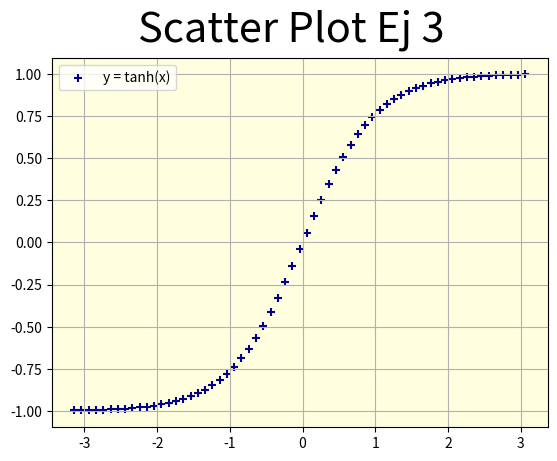

Recreate this plot in Python.
# Matplotlib [Python]
# Ejercicios de práctica

# Autor: Inove Coding School
# Version: 2.0

# IMPORTANTE: NO borrar los comentarios
# que aparecen en verde con el hashtag "#"

# Ejercicios de matplotlib
import numpy as np
import matplotlib.pyplot as plt


if __name__ == '__main__':
    print("Bienvenidos a otra clase de Inove con Python")
    print("Scatter Plot")

    # NOTA: aproveche los ejemplos "scatter_plot" de clase

    # Se desea graficar la función tanh para el siguiente
    # intervalor de valores de "X"
    x = np.arange(-np.pi, np.pi, 0.1)

    # Función y = tanh(x) --> tangente hiperbólica
    y = np.tanh(x)

    # Alumno: Graficar la función utilizando "scatter"
    # utilizando "x" e "y" ya disponible

    # Colocar la leyenda y el label con el nombre de la función

    # Elegir un marker a elección

    # Crear acá su gráfico

    fig = plt.figure()
    fig.suptitle('Scatter Plot Ej 3', fontsize=30)
    ax = fig.add_subplot()

    ax.scatter(x, y, c='darkblue', marker='+', label='y = tanh(x)')
    ax.legend()
    ax.grid()
    ax.set_facecolor("lightyellow")
    plt.show()    

    print("terminamos")
